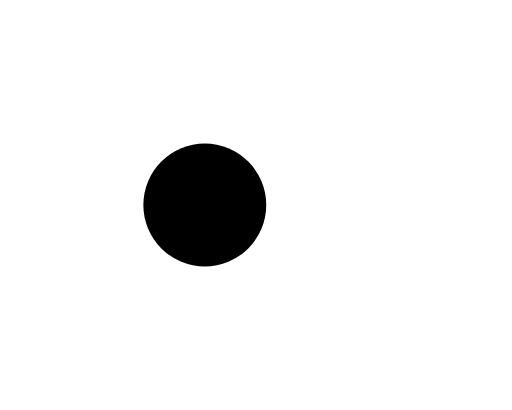
t = 0.00 s
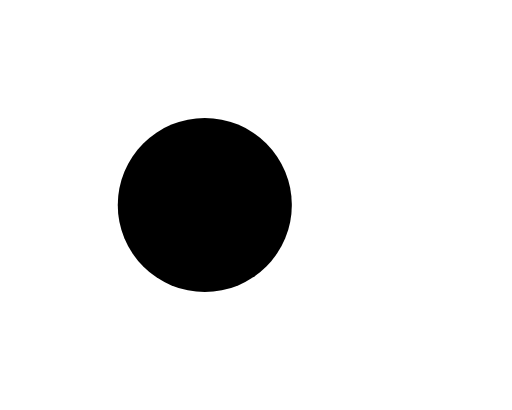
t = 1.25 s
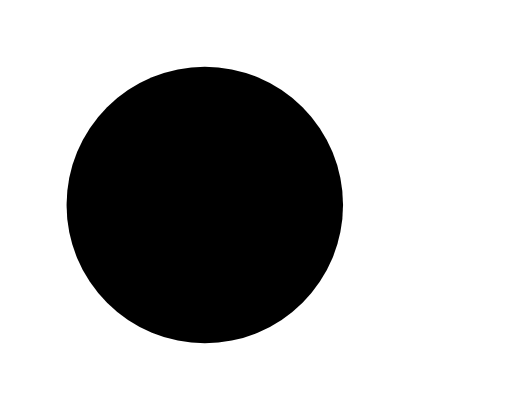
t = 3.75 s
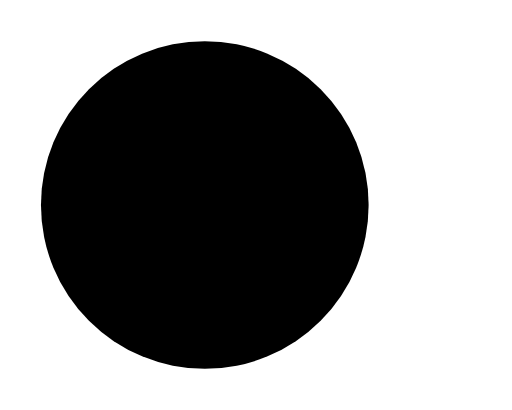
t = 5.00 s
t = 6.25 s: frame unchanged from t = 3.75 s, image omitted
t = 8.75 s: frame unchanged from t = 1.25 s, image omitted

The animated SVG that drew these frames (rendered in a browser with its animation timeline set to each time). Animation: 1 SMIL element (animate=1); one cycle of 10.00 s, repeats indefinitely.

<?xml version="1.0" encoding="UTF-8"?>
<!DOCTYPE svg PUBLIC "-//W3C//DTD SVG 1.1//EN" "http://www.w3.org/Graphics/SVG/1.1/DTD/svg11.dtd">
<svg version="1.2" width="250mm" height="200mm" viewBox="0 0 25000 20000"
     preserveAspectRatio="xMidYMid" fill-rule="evenodd" stroke-width="28.222" stroke-linejoin="round"
     xmlns="http://www.w3.org/2000/svg"
     xmlns:xlink="http://www.w3.org/1999/xlink"
     xml:space="preserve">
  <!--
      https://habr.com/ru/post/450924/
  -->
  <circle cx="10000" cy="10000">
    <animate attributeName="r" values="3000;8000;3000" dur="10s" repeatCount="indefinite" />
  </circle>
</svg>
